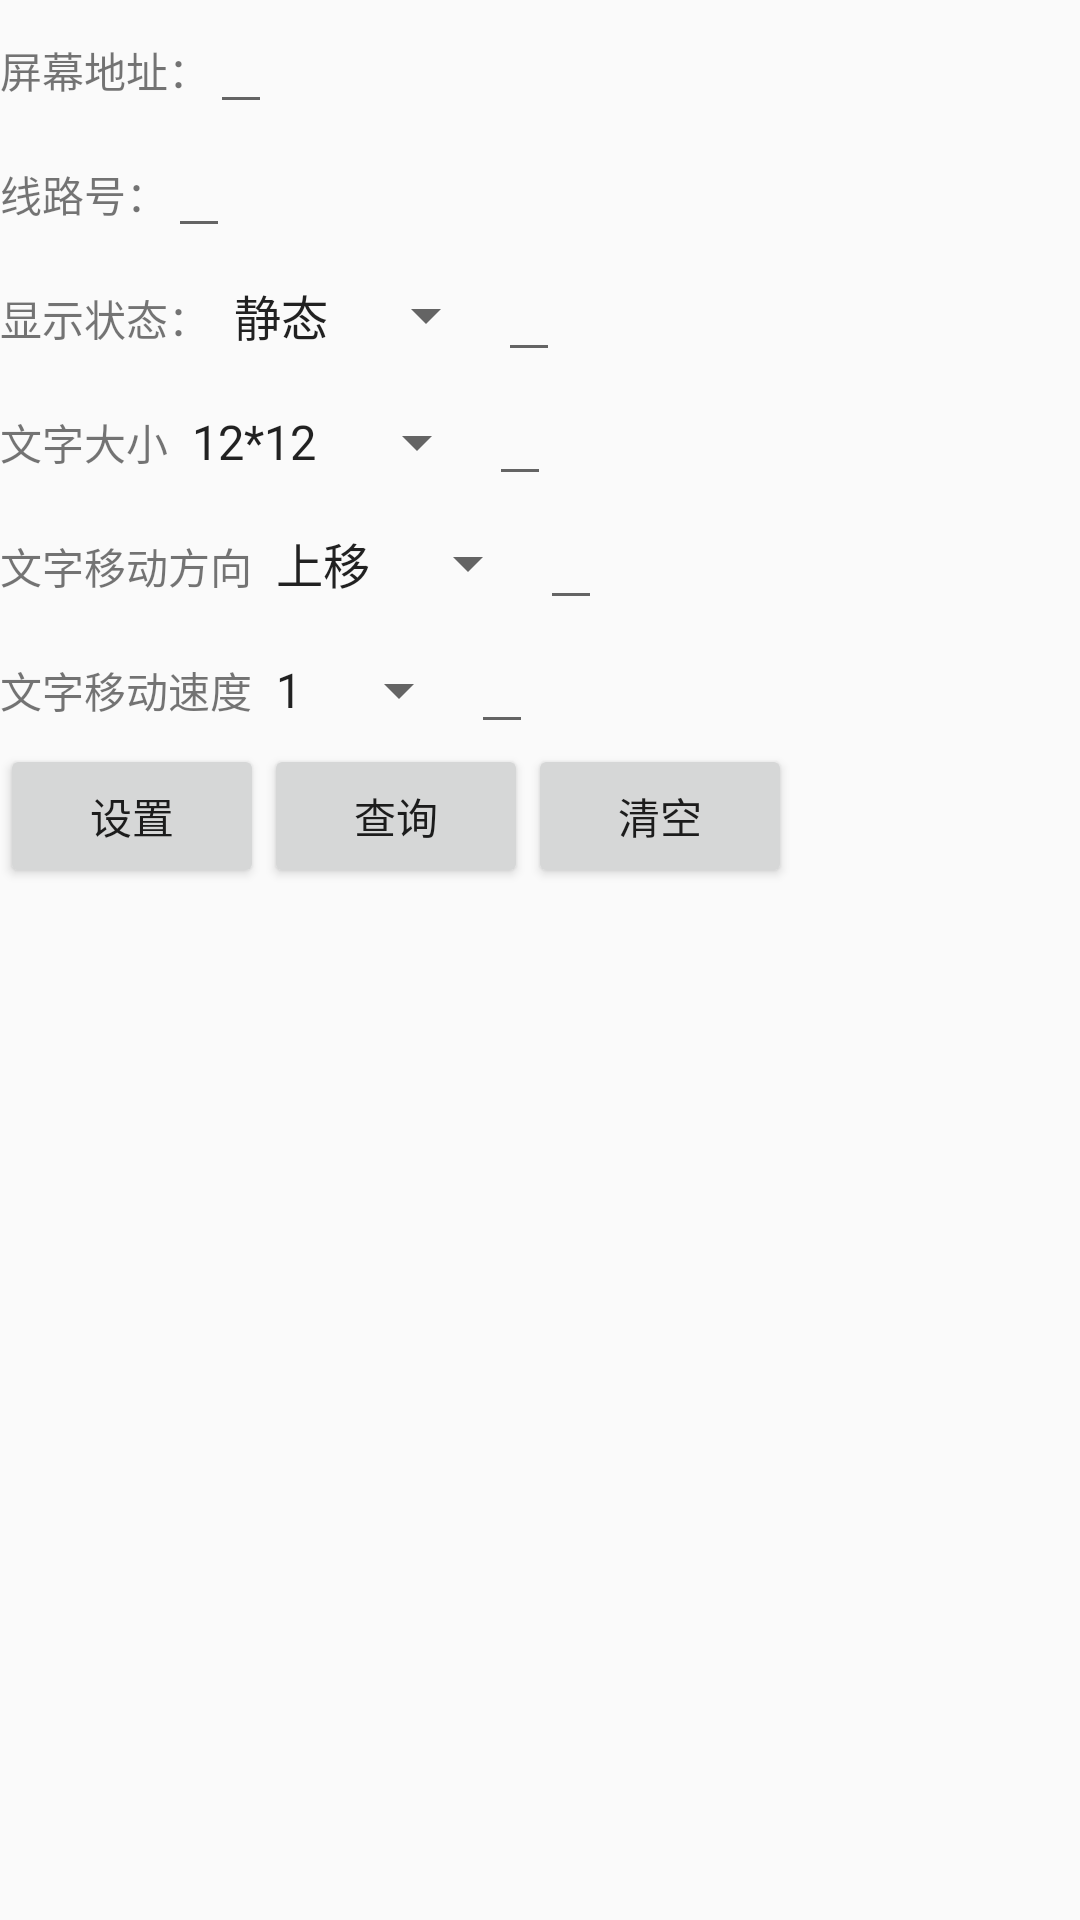

Here is an Android app screen rendered from its layout file. Give the layout XML and the strings, colors and styles it references.
<!-- AndroidManifest.xml: application theme AppTheme -->
<!-- res/layout/screen2_fg.xml -->
<?xml version="1.0" encoding="utf-8"?>
<LinearLayout
    xmlns:android="http://schemas.android.com/apk/res/android" android:layout_width="match_parent"
    android:layout_height="match_parent"
    android:orientation="vertical">
    <LinearLayout
        android:layout_width="match_parent"
        android:layout_height="wrap_content"
        android:orientation="horizontal">
        <TextView
            android:layout_width="wrap_content"
            android:layout_height="wrap_content"
            android:text="屏幕地址："/>
        <EditText
            android:layout_width="wrap_content"
            android:layout_height="wrap_content"
            android:id="@+id/screen2_sadress"/>
    </LinearLayout>
    <LinearLayout
        android:layout_width="match_parent"
        android:layout_height="wrap_content"
        android:orientation="horizontal">
        <TextView
            android:layout_width="wrap_content"
            android:layout_height="wrap_content"
            android:text="线路号："/>
        <EditText
            android:layout_width="wrap_content"
            android:layout_height="wrap_content"
            android:id="@+id/screen2_roadid"/>

    </LinearLayout>
    <LinearLayout
        android:layout_width="match_parent"
        android:layout_height="wrap_content"
        android:orientation="horizontal">
        <TextView
            android:layout_width="wrap_content"
            android:layout_height="wrap_content"
            android:text="显示状态："/>
        <Spinner
            android:layout_width="wrap_content"
            android:layout_height="wrap_content"
            android:id="@+id/s2mode_display"
            android:entries="@array/displaymode"/>
        <EditText
            android:layout_width="wrap_content"
            android:layout_height="wrap_content"
            android:id="@+id/s2md"/>
    </LinearLayout>
    <LinearLayout
        android:layout_width="match_parent"
        android:layout_height="wrap_content"
        android:orientation="horizontal">
        <TextView
            android:layout_width="wrap_content"
            android:layout_height="wrap_content"
            android:text="文字大小"/>
        <Spinner
            android:layout_width="wrap_content"
            android:layout_height="wrap_content"
            android:id="@+id/s2word_size"
            android:entries="@array/woresize"/>
            <EditText
                android:layout_width="wrap_content"
                android:layout_height="wrap_content"
                android:id="@+id/words2_size"/>

    </LinearLayout>

    <LinearLayout
        android:layout_width="match_parent"
        android:layout_height="wrap_content"
        android:orientation="horizontal">
        <TextView
            android:layout_width="wrap_content"
            android:layout_height="wrap_content"
            android:text="文字移动方向"/>
        <Spinner
            android:layout_width="wrap_content"
            android:layout_height="wrap_content"
            android:id="@+id/s2word_direct"
            android:entries="@array/worddirect"/>
        <EditText
            android:layout_width="wrap_content"
            android:layout_height="wrap_content"
            android:id="@+id/s2direct"/>
    </LinearLayout>
    <LinearLayout
        android:layout_width="match_parent"
        android:layout_height="wrap_content"
        android:orientation="horizontal">
        <TextView
            android:layout_width="wrap_content"
            android:layout_height="wrap_content"
            android:text="文字移动速度"/>
        <Spinner
            android:layout_width="wrap_content"
            android:layout_height="wrap_content"
            android:id="@+id/s2word_velocity"
            android:entries="@array/wmovel"/>
        <EditText
            android:layout_width="wrap_content"
            android:layout_height="wrap_content"
            android:id="@+id/s2ml"/>
    </LinearLayout>
    <LinearLayout
        android:layout_width="match_parent"
        android:layout_height="wrap_content">
        <Button
            android:layout_width="wrap_content"
            android:layout_height="wrap_content"
            android:text="设置"
            android:id="@+id/s2r_setting"/>
        <Button
            android:layout_width="wrap_content"
            android:layout_height="wrap_content"
            android:text="查询"
            android:id="@+id/s2r_select"/>
        <Button
            android:layout_width="wrap_content"
            android:layout_height="wrap_content"
            android:text="清空"
            android:id="@+id/s2r_clear"/>
    </LinearLayout>

</LinearLayout>
<!-- resources referenced by this layout -->
<resources>
  <string-array name="displaymode">
          <item>静态</item>
          <item>动态</item>
      </string-array>
  <string-array name="wmovel">
          <item>1</item>
          <item>2</item>
          <item>3</item>
          <item>4</item>
          <item>5</item>
      </string-array>
  <string-array name="worddirect">
          <item>上移</item>
          <item>下移</item>
          <item>左移</item>
          <item>右移</item>
      </string-array>
  <string-array name="woresize">
          <item>12*12</item>
          <item>16*16</item>
          <item>32*32</item>
      </string-array>
  <style name="AppTheme" parent="Theme.AppCompat.Light.DarkActionBar">
          
          <item name="colorPrimary">@color/colorPrimary</item>
          <item name="colorPrimaryDark">@color/colorPrimaryDark</item>
          <item name="colorAccent">@color/colorAccent</item>
      </style>
  <!-- not gathered from this repository: default colours our renderer supplied (Android Studio template values) -->
  <color name="colorPrimary">#FF6200EE</color>
  <color name="colorPrimaryDark">#FF3700B3</color>
  <color name="colorAccent">#FF03DAC5</color>
</resources>
